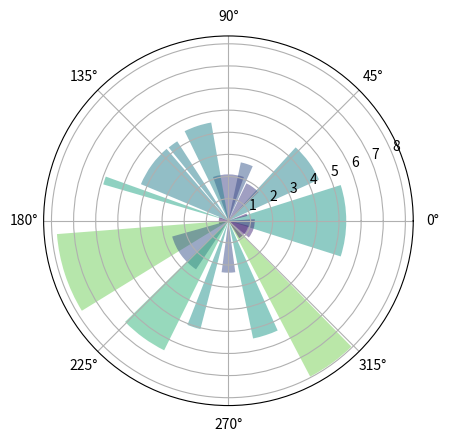

Here is the Python script that generated this plot:
# !/usr/bin/env python
# coding=utf-8

"""
*
* 极坐标图
* Created by Michael on 2017/3/1 14:55.
*
"""

import numpy as np
import matplotlib.pyplot as plt

__author__ = 'Michael'

N = 20
theta = np.linspace(0.0, 2 * np.pi, N, endpoint=False)
radii = 10 * np.random.rand(N)
width = np.pi / 4 * np.random.rand(N)

ax = plt.subplot(111, projection="polar")
bars = ax.bar(theta, radii, width=width, bottom=0.0)

for r, bar in zip(radii, bars):
    bar.set_facecolor(plt.cm.viridis(r / 10.))
    bar.set_alpha(0.5)

plt.savefig("极坐标图.png")
plt.show()
